Run: headless pygame with SDL's dummy video driver; simulated clock (each Clock.tick advances the game by its frame time, no real sleeping); random seed 0; keys injected as events and as key.get_pressed() state; mouse plan: one left click at the window centre at the start of phase 2, then a move to the lower-right quarter at the start of phase 3.
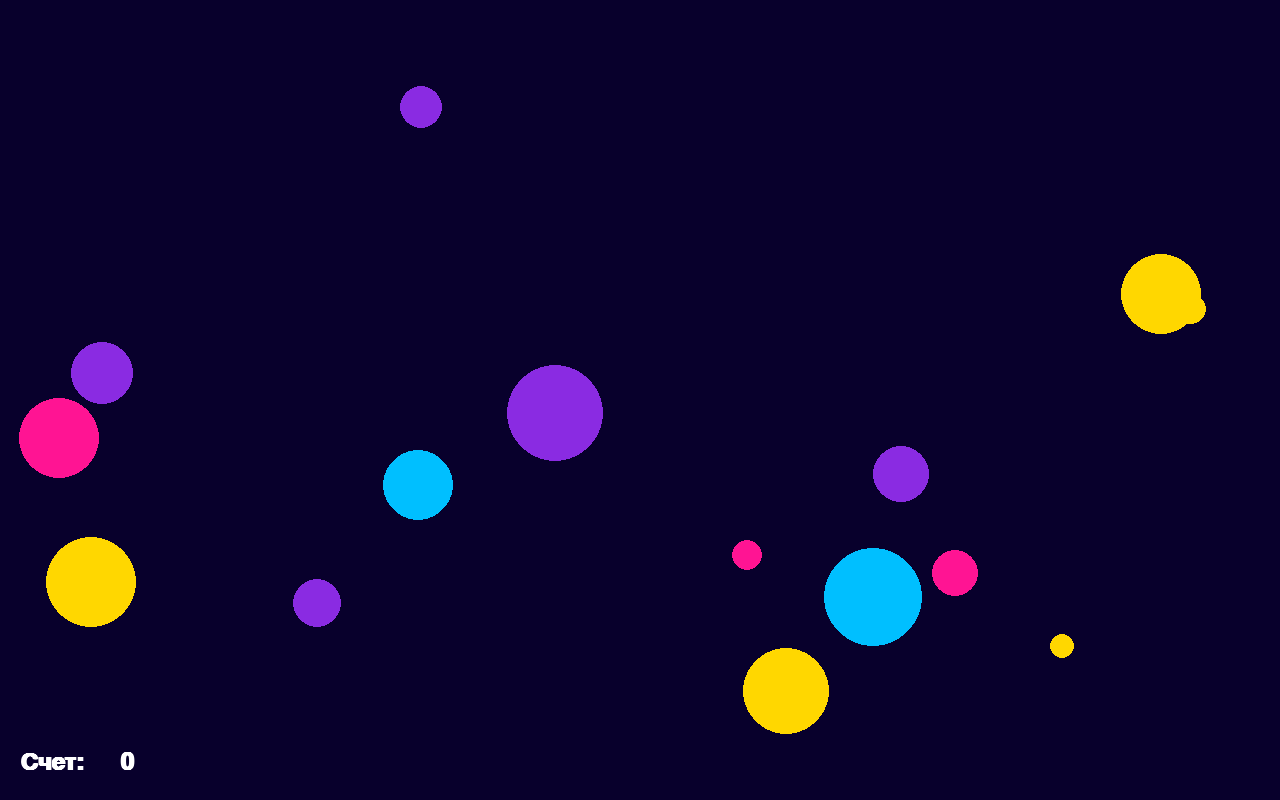
Frame 1 of 4 · flips 1–60 · no input
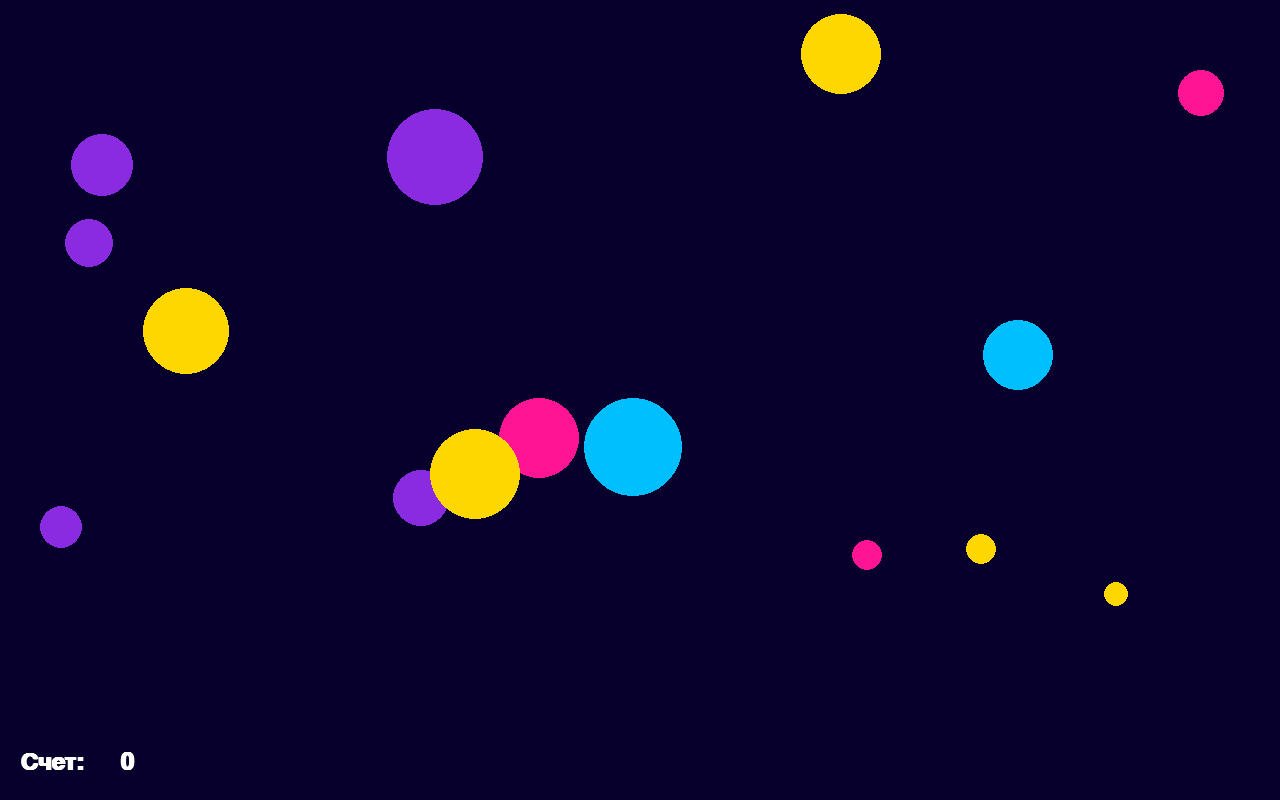
Frame 2 of 4 · flips 61–180 · clicked the window centre · tapped SPACE, RETURN · held RIGHT (→), D
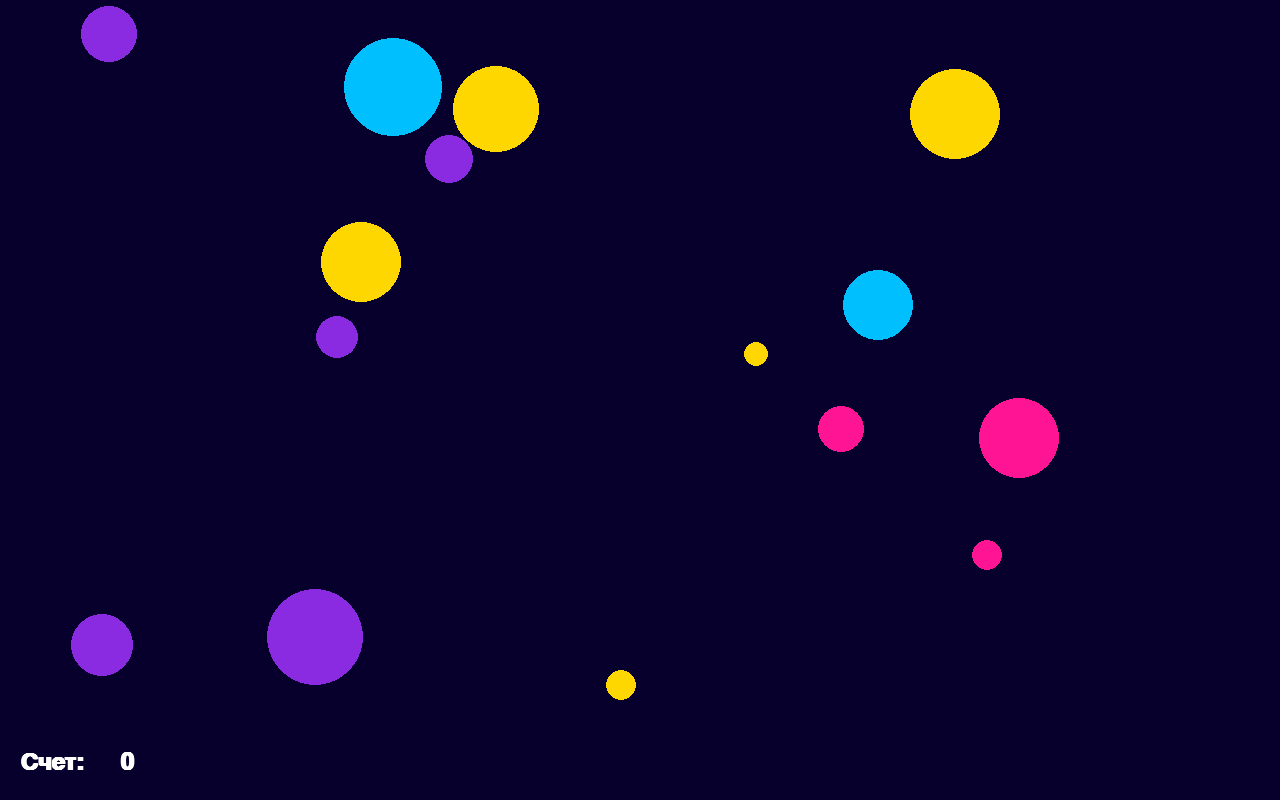
Frame 3 of 4 · flips 181–300 · moved the mouse to the lower-right quarter · held DOWN (↓), S
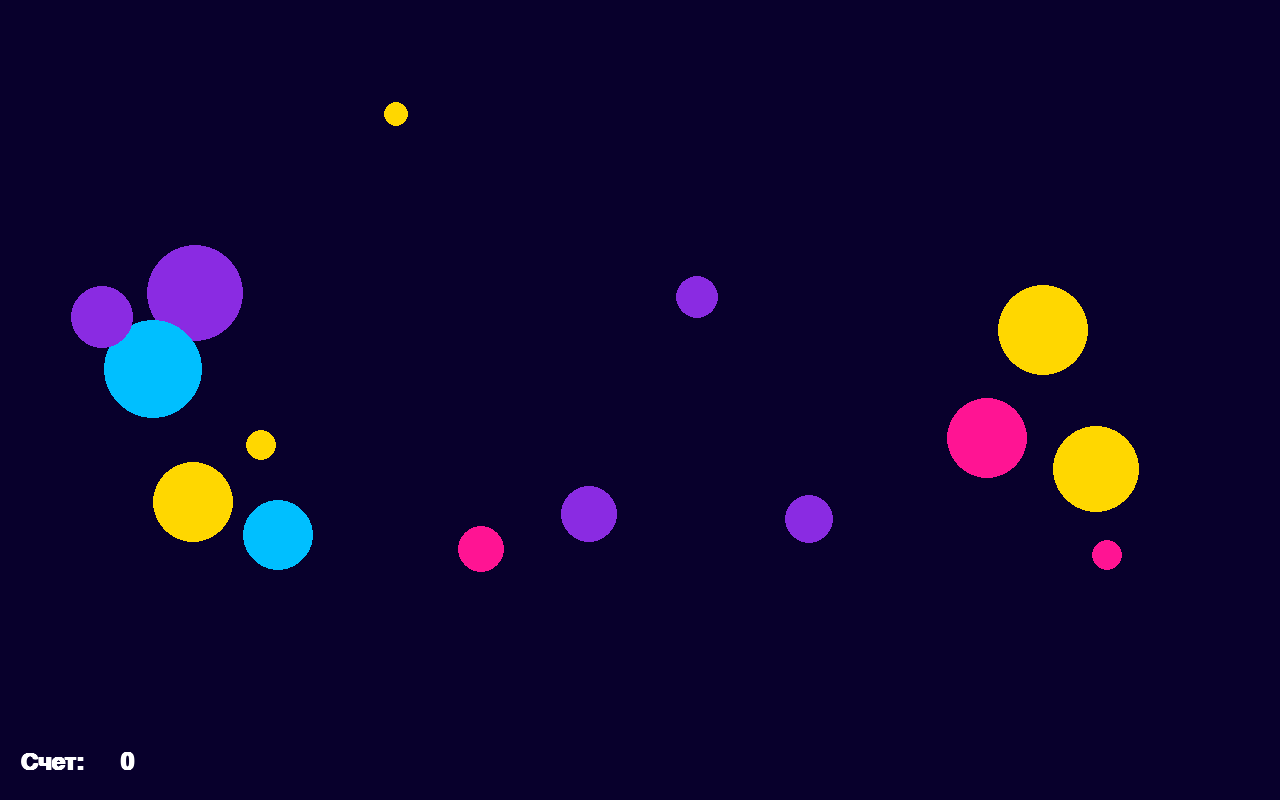
Frame 4 of 4 · flips 301–420 · held LEFT (←), A, UP (↑), W

The pygame program that drew these frames:

import pygame
from pygame.draw import *
from random import randint

pygame.init()
FPS = 30
screen = pygame.display.set_mode((1280, 800))
RED = (255, 69, 0)
BLUE = (138, 43, 226)
YELLOW = (255, 215, 0)
GREEN = (0, 255, 127)
MAGENTA = (255, 20, 147)
CYAN = (0, 191, 255)
BLACK = (8, 0, 44)
WHITE = (255, 255, 255)
COLORS = [RED, BLUE, YELLOW, GREEN, MAGENTA, CYAN]

num_of_balls = 15  # кол-во шаров на экране
balls = []  # Список для хранения параметров созданных шаров


def new_ball():
    """ Функция создает параметры шара на экране на случайных координатах
    со случайным радиусом, цветом и шагом перемещения """

    # создание случайных координат по х, у и размер радиуса
    x, y, r = randint(100, 1180), randint(100, 700), randint(10, 50)
    color = COLORS[randint(0, 5)]  # случайный выбор цвета
    dx, dy = randint(-5, 5), randint(-5, 5)  # случайный шаг по х, у
    return [x, y, r, color, dx, dy]  # возврат выбранных значений


def draw_ball(ball):
    """ Функция рисует шар с параметрами созданами в функции new_ball"""

    circle(screen, ball[3], (ball[0], ball[1]), ball[2])


def move(ball):
    """ Функция передвигает шар в ограниченной экраном области """

    ball[0] += ball[4]  # к координате х прибавляется шаг по х (dx)
    ball[1] += ball[5]  # к координате у прибавляется шаг по у (dy)
    if ball[0] - ball[2] < 0 or ball[0] + ball[2] > 1280:
        ball[4] = - ball[4]  # к шагу по х (dx) добавляется минус, чтобы идти в другом направлении
    if ball[1] - ball[2] < 0 or ball[1] + ball[2] > 750:
        ball[5] = -ball[5]  # к шагу по у (dy) добавляется минус, чтобы идти в другом направлении


def check_clik(event, ball):
    """ Функция проверяет координаты нажатие ПКМ и координаты шара для возможности засчитать попадане """

    result = ((event.pos[0] - ball[0]) ** 2 + (event.pos[1] - ball[1]) ** 2) ** 0.5
    return result < ball[2]  # возвращает значение меньше радиуса круга


def score():
    """ Функция создает текст Счёт: и выводит количество попаданий на экран"""

    font = pygame.font.SysFont('roboto', 35, bold=True)  # задание параметров шрифта
    text = font.render(str('Счет:'), True, WHITE)  # надпись Счёт:
    screen.blit(text, (20, 750))  # отображения текста на координатах
    text = font.render(str(count_goals), True, WHITE)  # отображение количества очков
    screen.blit(text, (120, 750))  # отображения текста на координатах


for i in range(num_of_balls):
    """ Создается количество шаров записанных в num_of_balls, и параметры этих шаров записывают в список balls """
    balls.append(new_ball())

pygame.display.update()
clock = pygame.time.Clock()
finished = False
count_goals = 0

while not finished:
    clock.tick(FPS)
    for event in pygame.event.get():
        if event.type == pygame.QUIT:
            finished = True
        elif event.type == pygame.MOUSEBUTTONDOWN:
            for ball in balls:
                if check_clik(event, ball):  # если есть попадание, то добавляется очко
                    count_goals += 1
                    balls.remove(ball)  # убирается шар, в который папали
                    balls.append(new_ball())  # создается новый шар
    for ball in balls:
        draw_ball(ball)
        move(ball)
    score()
    pygame.display.update()
    screen.fill(BLACK)
pygame.quit()
print('-------------------------')
print('Количество попаданий:', count_goals - 1)
